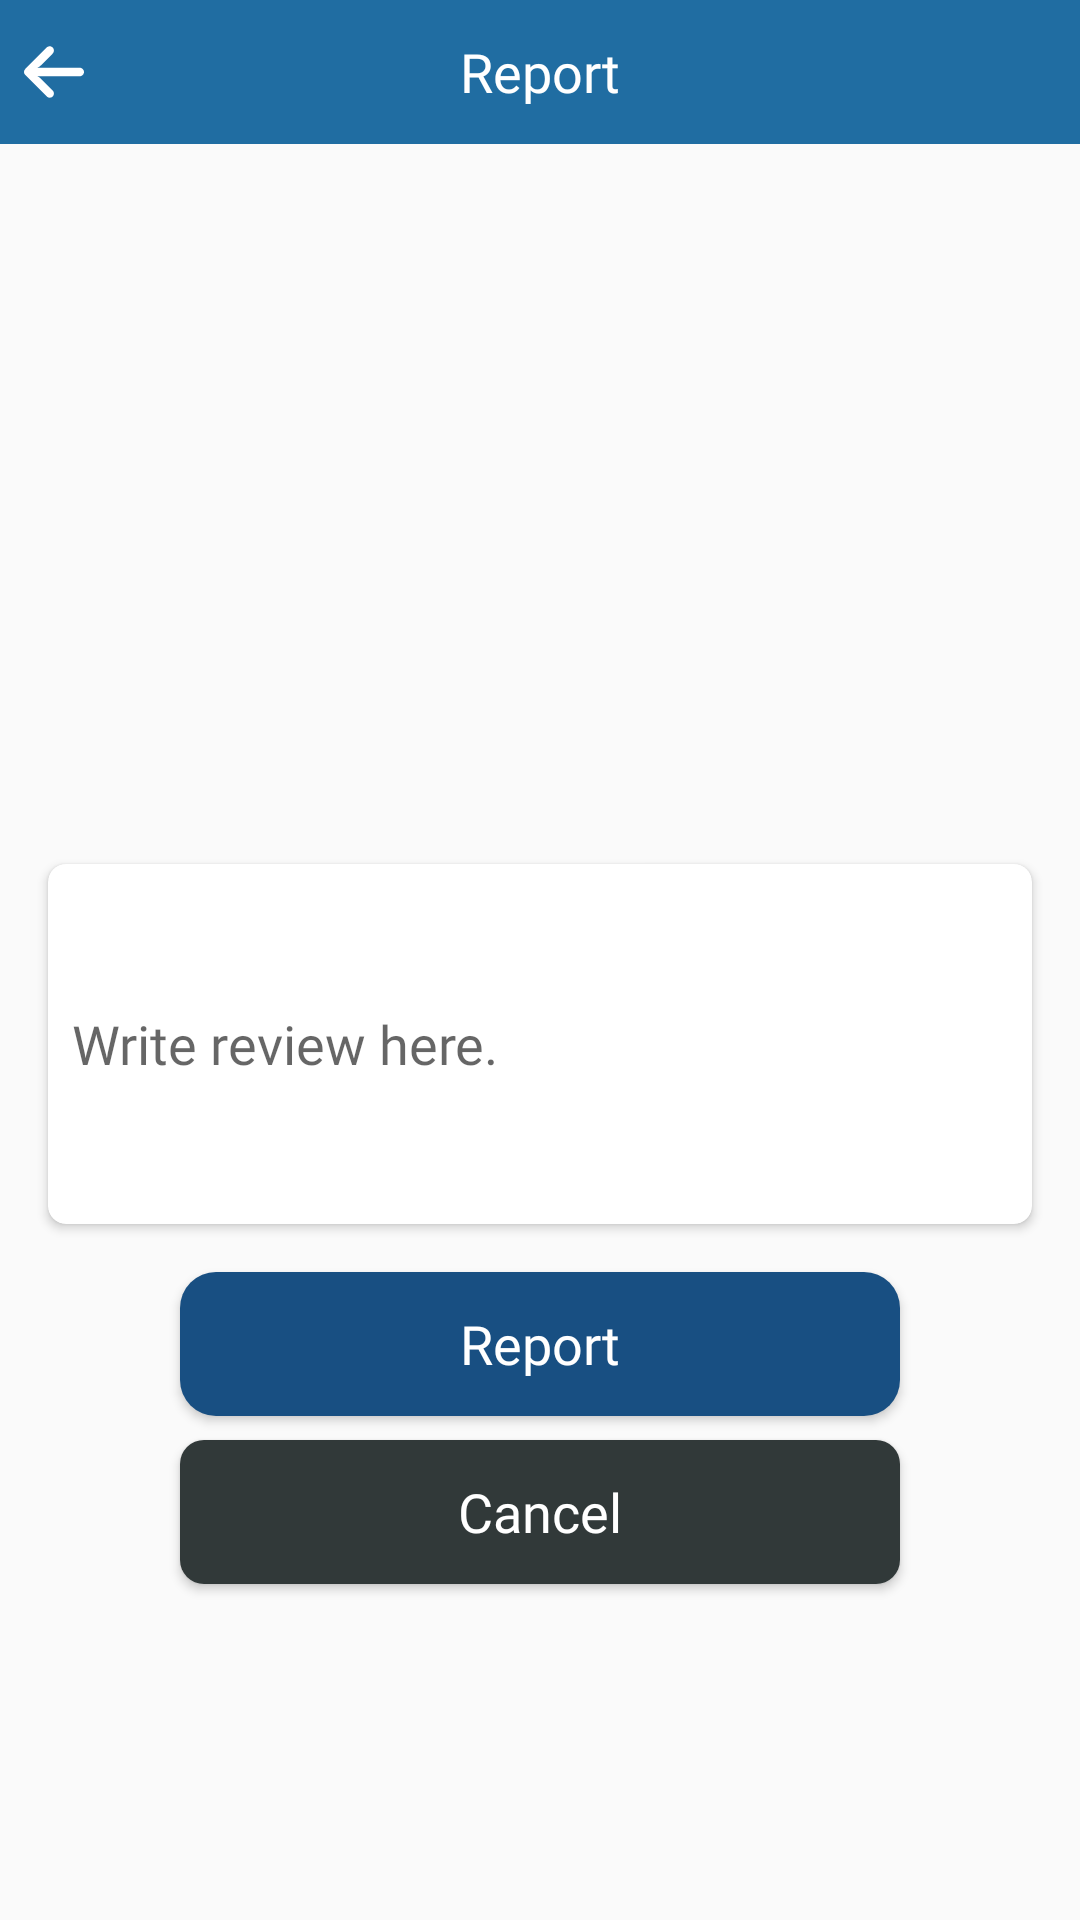

Produce the Android XML layout that renders to this screen, including the resource entries it uses.
<!-- AndroidManifest.xml: application theme AppTheme -->
<!-- res/layout/activity_profile_report.xml -->
<?xml version="1.0" encoding="utf-8"?>
<androidx.constraintlayout.widget.ConstraintLayout xmlns:android="http://schemas.android.com/apk/res/android"
    xmlns:app="http://schemas.android.com/apk/res-auto"
    xmlns:tools="http://schemas.android.com/tools"
    android:layout_width="match_parent"
    android:layout_height="match_parent"
    tools:context=".Activities.ProfileReportActivity">

    <androidx.constraintlayout.widget.ConstraintLayout
        android:id="@+id/headerCLPRA"
        android:layout_width="match_parent"
        android:layout_height="48dp"
        android:background="@color/colorPrimaryDark"
        app:layout_constraintBottom_toBottomOf="parent"
        app:layout_constraintEnd_toEndOf="parent"
        app:layout_constraintStart_toStartOf="parent"
        app:layout_constraintTop_toTopOf="parent"
        app:layout_constraintVertical_bias="0.0">


        <TextView
            android:id="@+id/reportHeaderTV"
            android:layout_width="wrap_content"
            android:layout_height="match_parent"
            android:gravity="center"
            android:text="Report"
            android:textColor="@color/white"
            android:textSize="18sp"
            android:fontFamily="@font/poppins_medium"
            app:layout_constraintBottom_toBottomOf="parent"
            app:layout_constraintEnd_toEndOf="parent"
            app:layout_constraintStart_toStartOf="parent"
            app:layout_constraintTop_toTopOf="parent" />

        <ImageView
            android:id="@+id/backBtnPRA"
            android:layout_width="wrap_content"
            android:layout_height="wrap_content"
            android:layout_marginStart="8dp"
            android:src="@drawable/ic_back"
            app:layout_constraintBottom_toBottomOf="parent"
            app:layout_constraintEnd_toEndOf="parent"
            app:layout_constraintHorizontal_bias="0.0"
            app:layout_constraintStart_toStartOf="parent"
            app:layout_constraintTop_toTopOf="parent" />
    </androidx.constraintlayout.widget.ConstraintLayout>


    <androidx.cardview.widget.CardView
        android:id="@+id/cardView4"
        android:layout_width="match_parent"
        android:layout_height="120dp"
        android:layout_marginLeft="16dp"
        android:layout_marginTop="16dp"
        android:layout_marginRight="16dp"
        android:layout_marginBottom="8dp"
        app:cardCornerRadius="6dp"
        app:layout_constraintBottom_toBottomOf="parent"
        app:layout_constraintEnd_toEndOf="parent"
        app:layout_constraintStart_toStartOf="parent"
        app:layout_constraintTop_toBottomOf="@+id/headerCLPRA">

        <androidx.constraintlayout.widget.ConstraintLayout
            android:layout_width="match_parent"
            android:layout_height="match_parent">


            <EditText
                android:id="@+id/reportETPRA"
                android:layout_width="match_parent"
                android:layout_height="match_parent"
                android:background="@android:color/transparent"
                android:hint="@string/pleae_give_report"
                android:maxLines="5"
                android:padding="8dp"
                android:fontFamily="@font/poppins_regular"
                android:textColor="@color/normal_text_color"
                app:layout_constraintBottom_toBottomOf="parent"
                app:layout_constraintEnd_toEndOf="parent"
                app:layout_constraintStart_toStartOf="parent"
                app:layout_constraintTop_toTopOf="parent" />
        </androidx.constraintlayout.widget.ConstraintLayout>
    </androidx.cardview.widget.CardView>


    <Button
        android:id="@+id/reportBtnPRA"
        android:layout_width="0dp"
        android:layout_height="wrap_content"
        android:layout_marginStart="60dp"
        android:layout_marginTop="16dp"
        android:layout_marginEnd="60dp"
        android:background="@drawable/round_blue_btn"
        android:text="@string/report"
        android:textAllCaps="false"
        android:textSize="18sp"
        android:textColor="@color/white"
        android:fontFamily="@font/poppins_medium"
        app:layout_constraintBottom_toBottomOf="parent"
        app:layout_constraintEnd_toEndOf="parent"
        app:layout_constraintStart_toStartOf="parent"
        app:layout_constraintTop_toBottomOf="@+id/cardView4"
        app:layout_constraintVertical_bias="0.0" />


    <Button
        android:id="@+id/cancelReportBtnPRA"
        android:layout_width="0dp"
        android:layout_height="wrap_content"
        android:layout_marginStart="60dp"
        android:layout_marginTop="8dp"
        android:layout_marginEnd="60dp"
        android:background="@drawable/round_btn"
        android:text="@string/cancel"
        android:textAllCaps="false"
        android:textColor="@color/white"
        android:textSize="18sp"
        android:fontFamily="@font/poppins_medium"
        app:layout_constraintBottom_toBottomOf="parent"
        app:layout_constraintEnd_toEndOf="parent"
        app:layout_constraintStart_toStartOf="parent"
        app:layout_constraintTop_toBottomOf="@+id/reportBtnPRA"
        app:layout_constraintVertical_bias="0.0" />

</androidx.constraintlayout.widget.ConstraintLayout>
<!-- resources referenced by this layout -->
<resources>
  <color name="colorPrimaryDark">#206DA2</color>
  <color name="normal_text_color">#313939</color>
  <color name="white">#FFF</color>
  <!-- drawable ic_back (drawable) -->
  <vector xmlns:android="http://schemas.android.com/apk/res/android"
      android:width="20dp"
      android:height="20dp"
      android:viewportWidth="447.243"
      android:viewportHeight="447.243">
      <path
          android:fillColor="@color/white"
          android:pathData="M420.361,192.229c-1.83,-0.297 -3.682,-0.434 -5.535,-0.41H99.305l6.88,-3.2c6.725,-3.183 12.843,-7.515 18.08,-12.8l88.48,-88.48c11.653,-11.124 13.611,-29.019 4.64,-42.4c-10.441,-14.259 -30.464,-17.355 -44.724,-6.914c-1.152,0.844 -2.247,1.764 -3.276,2.754l-160,160C-3.119,213.269 -3.13,233.53 9.36,246.034c0.008,0.008 0.017,0.017 0.025,0.025l160,160c12.514,12.479 32.775,12.451 45.255,-0.063c0.982,-0.985 1.899,-2.033 2.745,-3.137c8.971,-13.381 7.013,-31.276 -4.64,-42.4l-88.32,-88.64c-4.695,-4.7 -10.093,-8.641 -16,-11.68l-9.6,-4.32h314.24c16.347,0.607 30.689,-10.812 33.76,-26.88C449.654,211.494 437.806,195.059 420.361,192.229z" />
  </vector>
  <!-- drawable round_blue_btn (drawable) -->
  <?xml version="1.0" encoding="utf-8"?>
  <shape xmlns:android="http://schemas.android.com/apk/res/android"
      android:shape="rectangle">
      <solid android:color="@color/blue" />
      <corners android:radius="12dp"/>
  </shape>
  <!-- drawable round_btn (drawable) -->
  <?xml version="1.0" encoding="utf-8"?>
  <shape xmlns:android="http://schemas.android.com/apk/res/android"
      android:shape="rectangle">
      <solid android:color="@color/normal_text_color" />
      <corners android:radius="8dp"/>
  </shape>
  <string name="cancel">Cancel</string>
  <string name="pleae_give_report">Write review here.</string>
  <string name="report">Report</string>
  <style name="AppTheme" parent="Theme.AppCompat.Light.NoActionBar">
          
          <item name="colorPrimary">@color/colorPrimary</item>
          <item name="colorPrimaryDark">@color/colorPrimaryDark</item>
          <item name="colorAccent">@color/colorAccent</item>
      </style>
  <color name="blue">#184F82</color>
  <color name="colorPrimary">#191B1E</color>
  <color name="colorAccent">#206DA2</color>
</resources>
